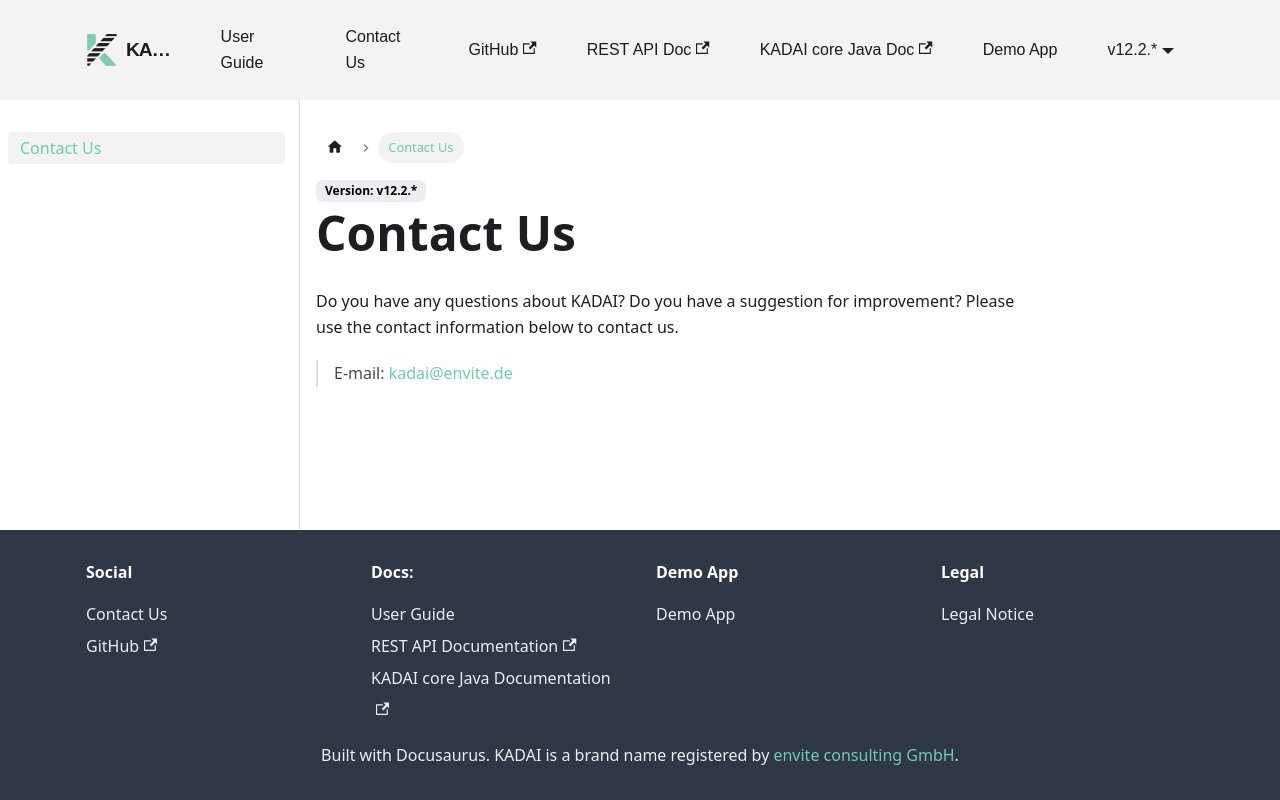

repository: kadai-io/kadai-doc · page: docs/contact-us/contactUs.html · generator: docusaurus

---
sidebar_position: 1
---

# Contact Us

Do you have any questions about KADAI? Do you have a suggestion for improvement? Please use the contact information below to contact us.

> E-mail: [kadai@envite.de](mailto:kadai@envite.de)
